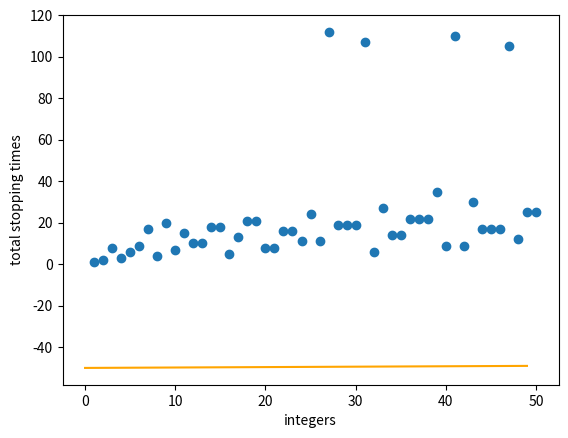

The script that saved this image:
import numpy as np
import matplotlib.pyplot as plt
import math

def FillInts(n):
    i = n
    nums = []
    while (i > 0):
        nums.append(i)
        i=i-1
    return nums

def powers(k,e):
    res = []
    nums = []
    i = 0
    while (i <= e):
        res.append(pow(k,i))
        nums.append(str(k) + "^" +  str(i))
        i = i+1
    return res,nums



#generates Hailstone sequences for a given positive integer.
def Hailstorm(n):
    seq = []
    xn = n
    tst = 1
    while (xn > 1):
        if (xn % 2 == 0):
            xn =  np.floor(xn/2)
        elif (xn % 2 == 1):
            xn = np.floor(3*xn + 1)
        seq.append(xn)
        tst = tst + 1
    return tst, seq

tup = Hailstorm(47)
print(tup[0])    
#print(tup[1])


nums = FillInts(50)
#powers7 = powers(2,10)
tsts = []

# i = 0
# while(i < len(powers7[0])):
#     tsts.append(Hailstorm(powers7[0][i])[0])
#     i = i + 1

i = 0
while(i < len(nums)):
     tsts.append(Hailstorm(nums[i])[0])
     i = i + 1


#plt.scatter(nums[0], tsts)

x = np.arange(0,50,1)
y = -50 + (1/50)*x
plt.xlabel("integers")
plt.ylabel("total stopping times")
plt.plot(x,y,'orange')
plt.scatter(nums,tsts)
plt.show()